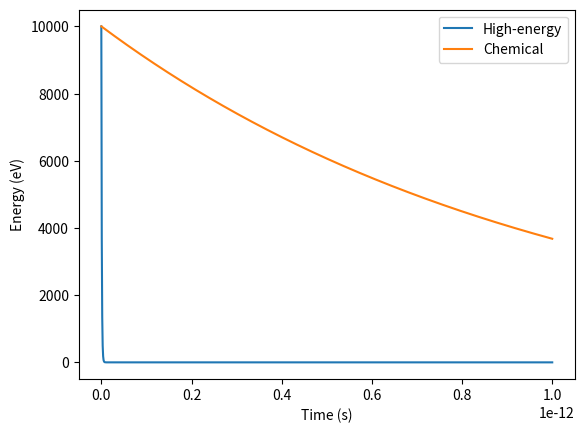

Write the Python code that produced this figure.
import numpy as np
import matplotlib.pyplot as plt

# Parameters from Eq. (1)
t = np.linspace(0, 1e-12, 1000)  # Time (s)
E0 = 1e4  # Initial energy (eV)
Gamma_phys = 1e15  # High-energy damping
Gamma_chem = 1e12  # Chemical damping

E_phys = E0 * np.exp(-Gamma_phys * t)
E_chem = E0 * np.exp(-Gamma_chem * t)

plt.plot(t, E_phys, label='High-energy')
plt.plot(t, E_chem, label='Chemical')
plt.xlabel('Time (s)'); plt.ylabel('Energy (eV)')
plt.legend(); plt.savefig('Fig1_EnergyDissipation.png')
